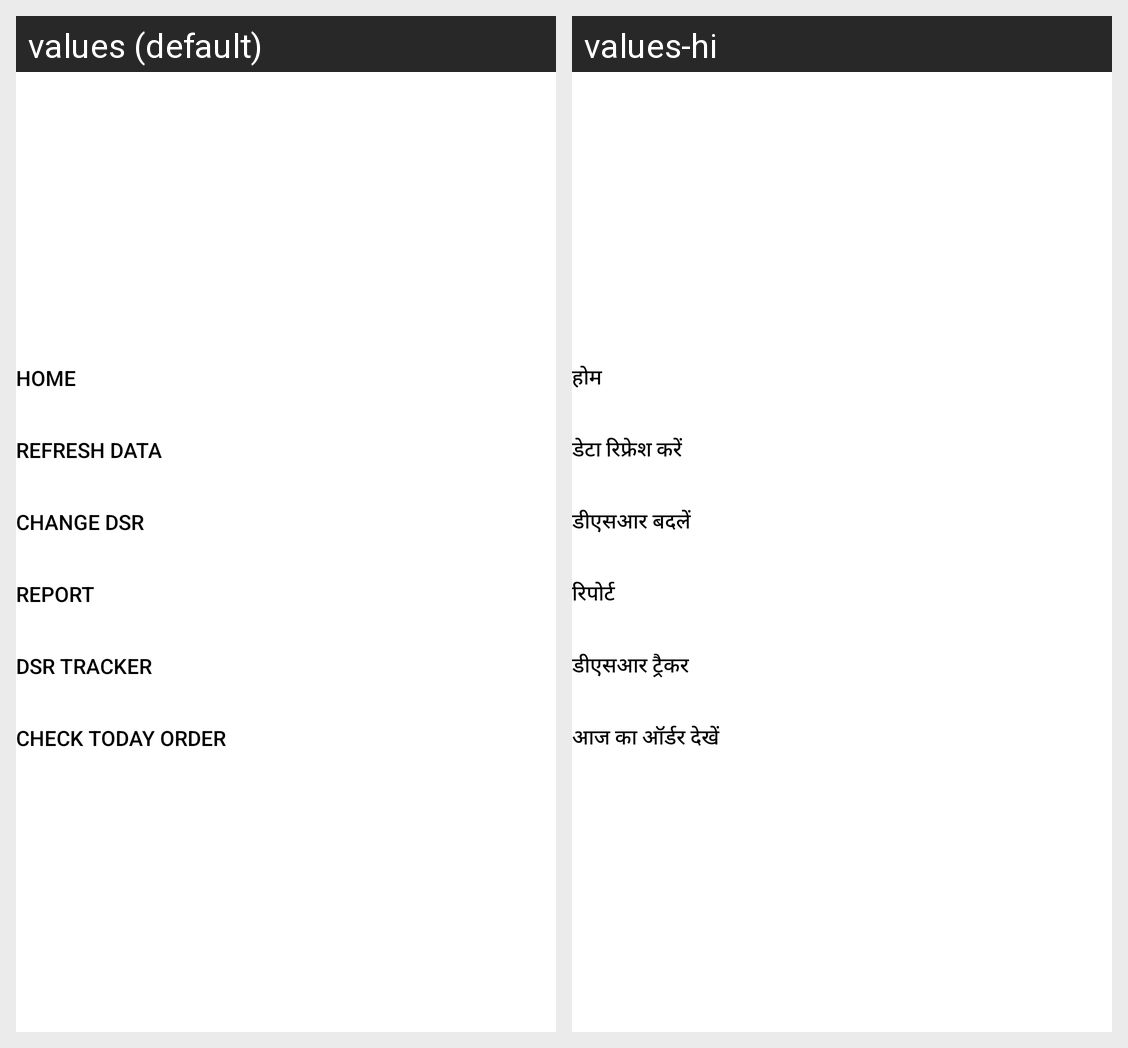

For this localized Android screen grid, give each drawn string resource with its value in every locale shown.
Android screen res/layout/selection_header_custom.xml rendered under 2 locales, left to right: values (default), values-hi. Device: Nexus 5 (rendered at 1080×1920; each locale shown at half size, 540×960, under a caption strip naming it); theme StorelistTheme.
Strings drawn on this screen, with the default value and each locale's value (text and hints the layout hard-codes, and strings that could not be matched under every locale, appear in the picture but are not listed):

home
  values: Home
  values-hi: होम

RefreshData
  values: Refresh Data
  values-hi: डेटा रिफ्रेश करें

ChangeDSR
  values: Change DSR
  values-hi: डीएसआर बदलें

txtReport
  values: Report
  values-hi: रिपोर्ट

DSMTracker
  values: DSR Tracker
  values-hi: डीएसआर ट्रैकर

CheckTodayOrder
  values: Check Today Order
  values-hi: आज का ऑर्डर देखें
